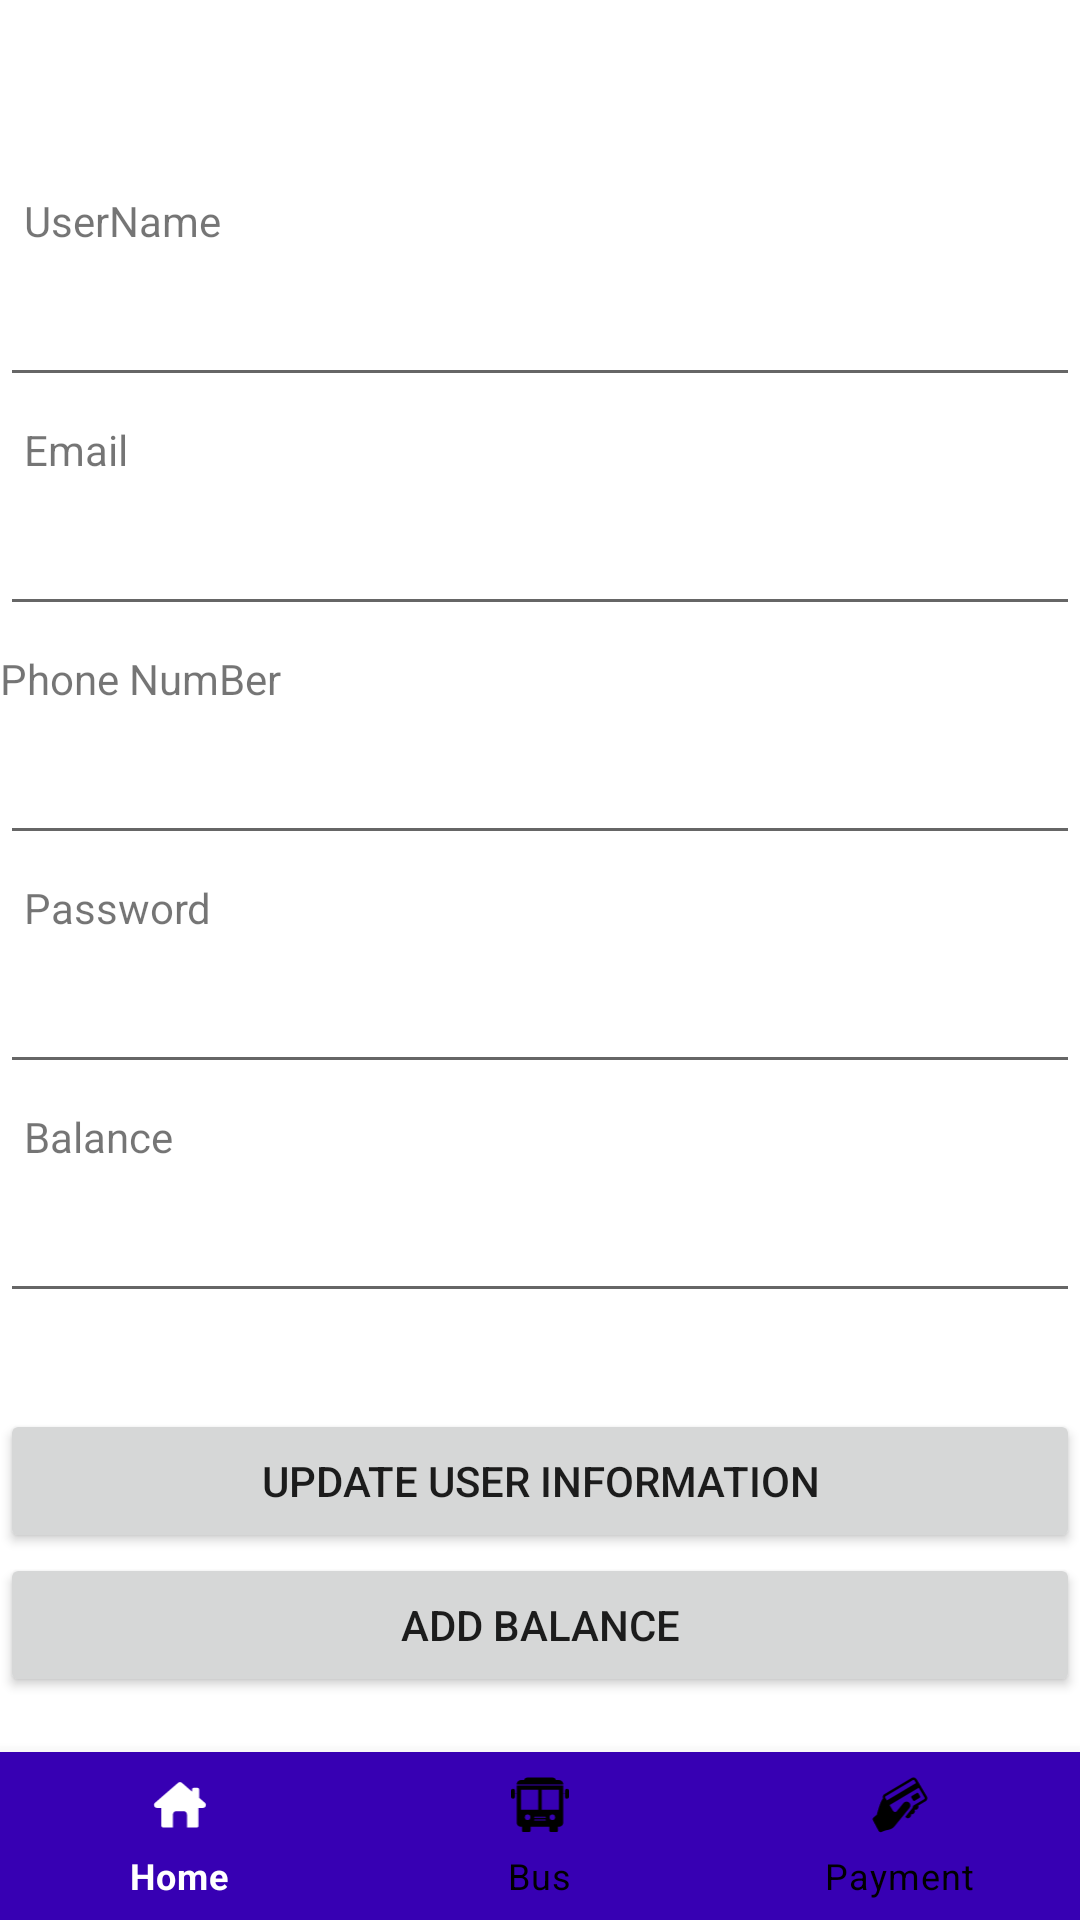

Reconstruct the res/layout file that produces this screen, plus the resources it refers to.
<!-- AndroidManifest.xml: application theme Theme.ProjectBus -->
<!-- res/layout/userinfo.xml -->
<?xml version="1.0" encoding="utf-8"?>
<androidx.constraintlayout.widget.ConstraintLayout xmlns:android="http://schemas.android.com/apk/res/android"
    xmlns:app="http://schemas.android.com/apk/res-auto"
    xmlns:tools="http://schemas.android.com/tools"
    android:layout_width="match_parent"
    android:layout_height="match_parent"
    tools:context=".UserInfo">

    <com.google.android.material.bottomnavigation.BottomNavigationView
        android:id="@+id/bottom"
        android:layout_width="0dp"
        android:layout_height="wrap_content"
        app:itemBackground="@color/purple_700"
        app:itemIconTint="@drawable/selector"
        app:itemTextColor="@drawable/selector"
        app:layout_constraintBottom_toBottomOf="parent"
        app:layout_constraintEnd_toEndOf="parent"
        app:layout_constraintHorizontal_bias="1.0"
        app:layout_constraintStart_toStartOf="parent"
        app:menu="@menu/menu_navigation" />

    <TextView
        android:id="@+id/textView7"
        android:layout_width="wrap_content"
        android:layout_height="wrap_content"
        android:layout_marginStart="8dp"
        android:layout_marginTop="64dp"
        android:text="UserName"
        app:layout_constraintStart_toStartOf="parent"
        app:layout_constraintTop_toTopOf="parent" />

    <EditText
        android:id="@+id/txtViewUsername"
        android:layout_width="0dp"
        android:layout_height="wrap_content"
        android:layout_marginTop="8dp"
        android:inputType="none"
        android:ems="10"
        android:editable="false"
        app:layout_constraintEnd_toEndOf="parent"
        app:layout_constraintStart_toStartOf="parent"
        app:layout_constraintTop_toBottomOf="@+id/textView7" />

    <EditText
        android:id="@+id/txtViewEmail"
        android:layout_width="0dp"
        android:layout_height="wrap_content"
        android:layout_marginTop="8dp"
        android:ems="10"
        android:inputType="none"
        android:editable="false"
        app:layout_constraintEnd_toEndOf="parent"
        app:layout_constraintHorizontal_bias="1.0"
        app:layout_constraintStart_toStartOf="parent"
        app:layout_constraintTop_toBottomOf="@+id/textView8" />

    <EditText
        android:id="@+id/txtViewPhoneNumber"
        android:layout_width="0dp"
        android:layout_height="wrap_content"
        android:layout_marginTop="8dp"
        android:ems="10"
        android:inputType="none"
        android:editable="false"
        app:layout_constraintEnd_toEndOf="parent"
        app:layout_constraintHorizontal_bias="0.0"
        app:layout_constraintStart_toStartOf="parent"
        app:layout_constraintTop_toBottomOf="@+id/textView10" />

    <EditText
        android:id="@+id/txtViewPassword"
        android:layout_width="0dp"
        android:layout_height="wrap_content"
        android:layout_marginTop="8dp"
        android:ems="10"
        android:inputType="none"
        android:editable="false"
        app:layout_constraintEnd_toEndOf="parent"
        app:layout_constraintHorizontal_bias="0.0"
        app:layout_constraintStart_toStartOf="parent"
        app:layout_constraintTop_toBottomOf="@+id/textView11" />

    <EditText
        android:id="@+id/txtViewBalance"
        android:layout_width="0dp"
        android:layout_height="wrap_content"
        android:layout_marginTop="8dp"
        android:ems="10"
        android:inputType="none"
        android:editable="false"
        app:layout_constraintEnd_toEndOf="parent"
        app:layout_constraintHorizontal_bias="0.0"
        app:layout_constraintStart_toStartOf="parent"
        app:layout_constraintTop_toBottomOf="@+id/textView12" />

    <TextView
        android:id="@+id/textView8"
        android:layout_width="wrap_content"
        android:layout_height="wrap_content"
        android:layout_marginStart="8dp"
        android:layout_marginTop="8dp"
        android:text="Email"
        app:layout_constraintStart_toStartOf="parent"
        app:layout_constraintTop_toBottomOf="@+id/txtViewUsername" />

    <TextView
        android:id="@+id/textView10"
        android:layout_width="wrap_content"
        android:layout_height="wrap_content"
        android:layout_marginTop="8dp"
        android:text="Phone NumBer"
        app:layout_constraintStart_toStartOf="parent"
        app:layout_constraintTop_toBottomOf="@+id/txtViewEmail" />

    <TextView
        android:id="@+id/textView11"
        android:layout_width="wrap_content"
        android:layout_height="wrap_content"
        android:layout_marginStart="8dp"
        android:layout_marginTop="8dp"
        android:text="Password"
        app:layout_constraintStart_toStartOf="parent"
        app:layout_constraintTop_toBottomOf="@+id/txtViewPhoneNumber" />

    <TextView
        android:id="@+id/textView12"
        android:layout_width="wrap_content"
        android:layout_height="wrap_content"
        android:layout_marginStart="8dp"
        android:layout_marginTop="8dp"
        android:text="Balance"
        app:layout_constraintStart_toStartOf="parent"
        app:layout_constraintTop_toBottomOf="@+id/txtViewPassword" />

    <Button
        android:id="@+id/btnupdateuser"
        android:layout_width="0dp"
        android:layout_height="wrap_content"
        android:layout_marginTop="32dp"
        android:text="Update User Information"
        app:layout_constraintEnd_toEndOf="parent"
        app:layout_constraintStart_toStartOf="parent"
        app:layout_constraintTop_toBottomOf="@+id/txtViewBalance" />

    <Button
        android:id="@+id/btnbalanceadd"
        android:layout_width="0dp"
        android:layout_height="wrap_content"
        android:text="Add Balance"
        app:layout_constraintEnd_toEndOf="parent"
        app:layout_constraintStart_toStartOf="parent"
        app:layout_constraintTop_toBottomOf="@+id/btnupdateuser" />

</androidx.constraintlayout.widget.ConstraintLayout>
<!-- resources referenced by this layout -->
<resources>
  <!-- drawable selector (drawable) -->
  <?xml version="1.0" encoding="utf-8"?>
  <selector xmlns:android="http://schemas.android.com/apk/res/android">
      <item
          android:state_selected="true"
          android:color="@android:color/white" />
  
      <item
          android:state_selected="false"
          android:color="@android:color/black" />
  
  
  </selector>
  <style name="Theme.ProjectBus" parent="Theme.MaterialComponents.DayNight.DarkActionBar">
          
          <item name="colorPrimary">@color/purple_500</item>
          <item name="colorPrimaryVariant">@color/purple_700</item>
          <item name="colorOnPrimary">@color/white</item>
          
          <item name="colorSecondary">@color/teal_200</item>
          <item name="colorSecondaryVariant">@color/teal_700</item>
          <item name="colorOnSecondary">@color/black</item>
          
          <item name="android:statusBarColor" tools:targetApi="l">?attr/colorPrimaryVariant</item>
          
      </style>
  <!-- not gathered from this repository: default colours our renderer supplied (Android Studio template values) -->
  <color name="purple_500">#FF6200EE</color>
  <color name="purple_700">#FF3700B3</color>
  <color name="teal_200">#FF03DAC5</color>
  <color name="teal_700">#FF018786</color>
  <color name="black">#FF000000</color>
  <color name="white">#FFFFFFFF</color>
</resources>
